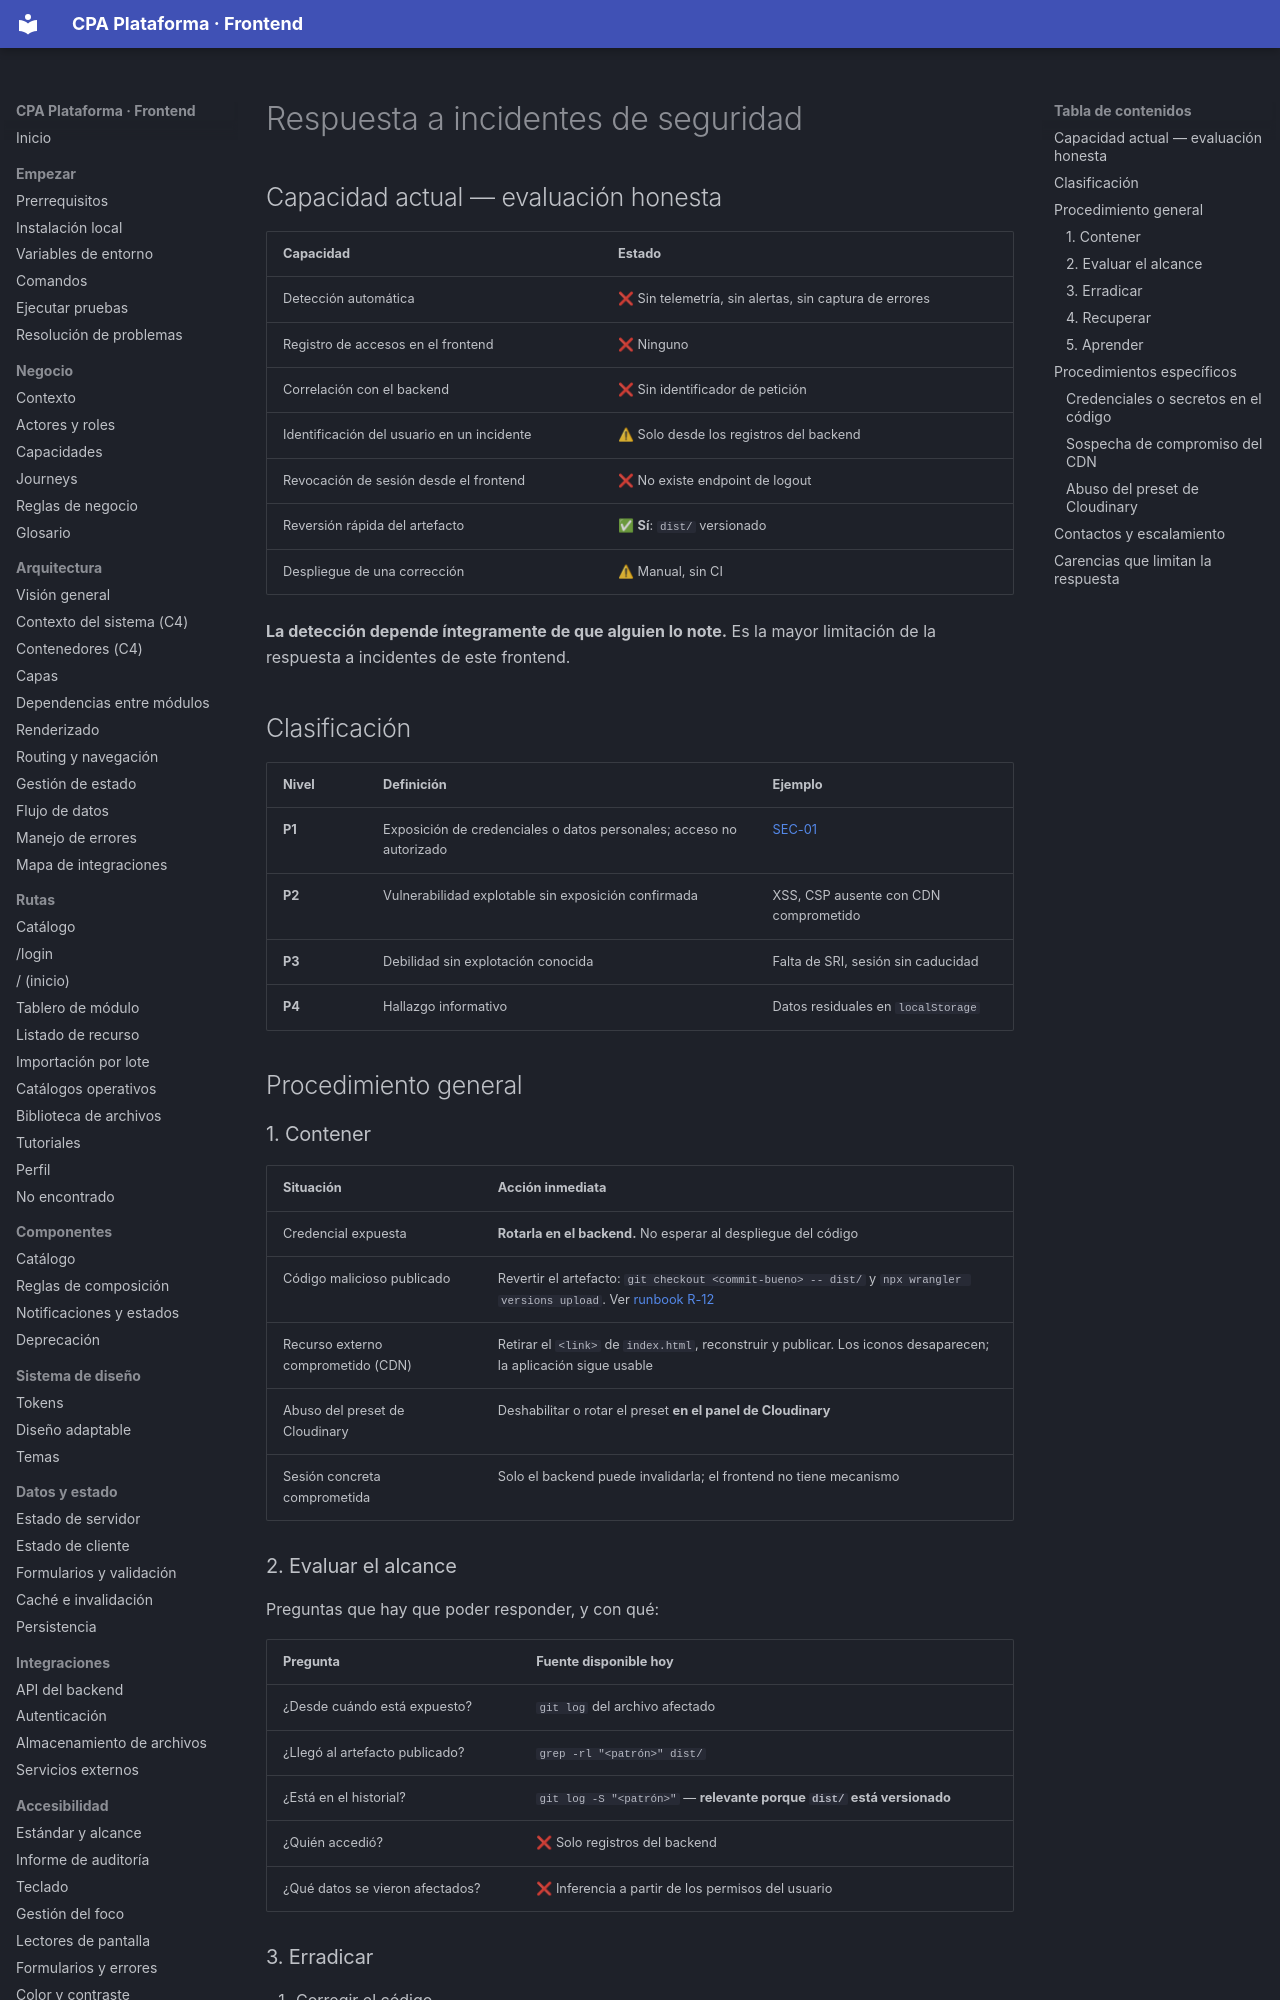

repository: PabloArauzCaballero/cpa_plataforma_frontend · page: security/incident-response/index.html · generator: mkdocs

# Respuesta a incidentes de seguridad

## Capacidad actual — evaluación honesta

| Capacidad | Estado |
| --- | --- |
| Detección automática | ❌ Sin telemetría, sin alertas, sin captura de errores |
| Registro de accesos en el frontend | ❌ Ninguno |
| Correlación con el backend | ❌ Sin identificador de petición |
| Identificación del usuario en un incidente | ⚠ Solo desde los registros del backend |
| Revocación de sesión desde el frontend | ❌ No existe endpoint de logout |
| Reversión rápida del artefacto | ✅ **Sí**: `dist/` versionado |
| Despliegue de una corrección | ⚠ Manual, sin CI |

**La detección depende íntegramente de que alguien lo note.** Es la mayor limitación de la respuesta a incidentes de este frontend.

## Clasificación

| Nivel | Definición | Ejemplo |
| --- | --- | --- |
| **P1** | Exposición de credenciales o datos personales; acceso no autorizado | [SEC-01](frontend-security.md#sec-01) |
| **P2** | Vulnerabilidad explotable sin exposición confirmada | XSS, CSP ausente con CDN comprometido |
| **P3** | Debilidad sin explotación conocida | Falta de SRI, sesión sin caducidad |
| **P4** | Hallazgo informativo | Datos residuales en `localStorage` |

## Procedimiento general

### 1. Contener

| Situación | Acción inmediata |
| --- | --- |
| Credencial expuesta | **Rotarla en el backend.** No esperar al despliegue del código |
| Código malicioso publicado | Revertir el artefacto: `git checkout <commit-bueno> -- dist/` y `npx wrangler versions upload`. Ver [runbook R-12](../operations/runbooks/index.md#r-12) |
| Recurso externo comprometido (CDN) | Retirar el `<link>` de `index.html`, reconstruir y publicar. Los iconos desaparecen; la aplicación sigue usable |
| Abuso del preset de Cloudinary | Deshabilitar o rotar el preset **en el panel de Cloudinary** |
| Sesión concreta comprometida | Solo el backend puede invalidarla; el frontend no tiene mecanismo |

### 2. Evaluar el alcance

Preguntas que hay que poder responder, y con qué:

| Pregunta | Fuente disponible hoy |
| --- | --- |
| ¿Desde cuándo está expuesto? | `git log` del archivo afectado |
| ¿Llegó al artefacto publicado? | `grep -rl "<patrón>" dist/` |
| ¿Está en el historial? | `git log -S "<patrón>"` — **relevante porque `dist/` está versionado** |
| ¿Quién accedió? | ❌ Solo registros del backend |
| ¿Qué datos se vieron afectados? | ❌ Inferencia a partir de los permisos del usuario |
